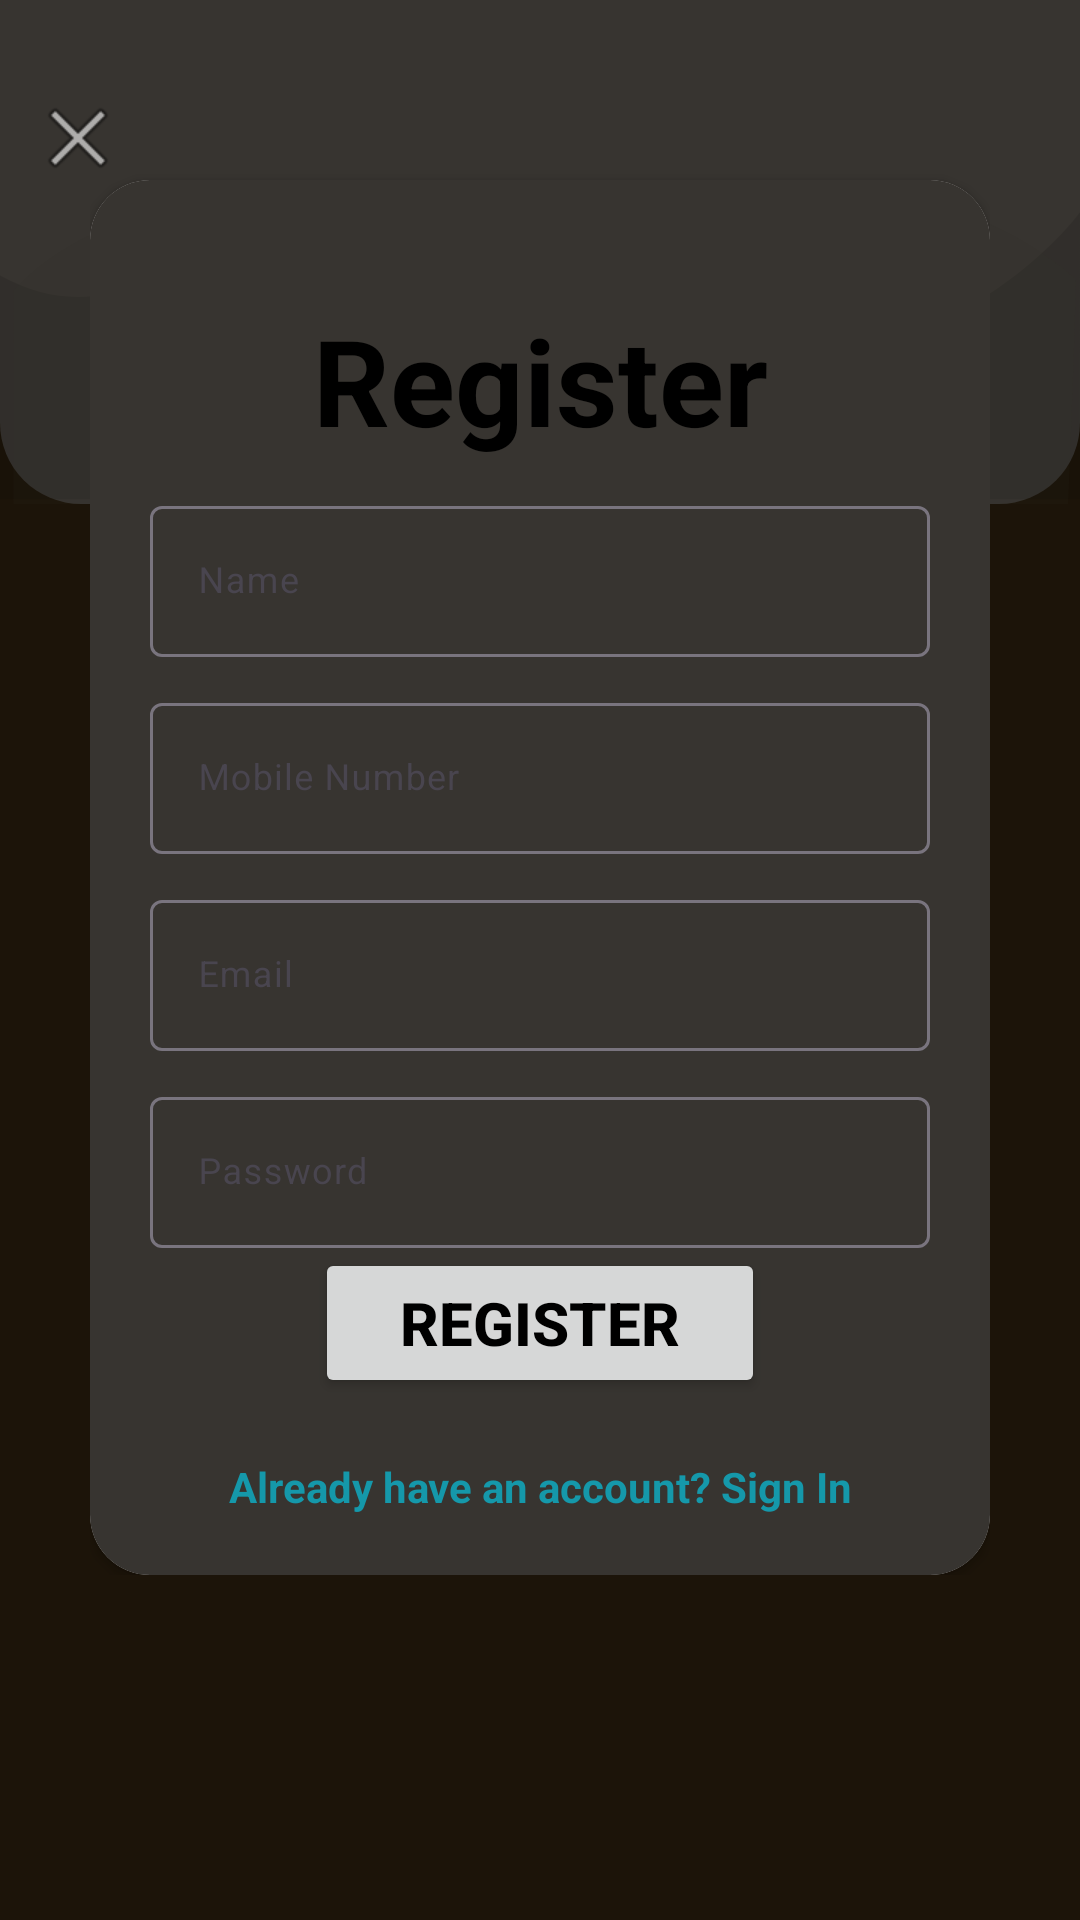

Produce the Android XML layout that renders to this screen, including the resource entries it uses.
<!-- AndroidManifest.xml: application theme Theme.WineryGuideApp -->
<!-- res/layout/activity_login_page.xml -->
<?xml version="1.0" encoding="utf-8"?>
<androidx.constraintlayout.widget.ConstraintLayout xmlns:android="http://schemas.android.com/apk/res/android"
    xmlns:app="http://schemas.android.com/apk/res-auto"
    xmlns:tools="http://schemas.android.com/tools"
    android:layout_width="match_parent"
    android:layout_height="match_parent"
    tools:context=".loginPage">


    <androidx.constraintlayout.widget.Guideline
        android:id="@+id/guideline_horizental2"
        android:layout_width="wrap_content"
        android:layout_height="wrap_content"
        android:orientation="horizontal"
        app:layout_constraintGuide_begin="563dp" />

    <androidx.constraintlayout.widget.Guideline
        android:id="@+id/guideline_Vertical2"
        android:layout_width="wrap_content"
        android:layout_height="wrap_content"
        android:orientation="vertical"
        app:layout_constraintGuide_percent="0.1" />




    <RelativeLayout
        xmlns:android="http://schemas.android.com/apk/res/android"
        xmlns:app="http://schemas.android.com/apk/res-auto"
        xmlns:tools="http://schemas.android.com/tools"
        android:orientation="vertical"
        app:layout_constraintTop_toTopOf="parent"
        app:layout_constraintRight_toRightOf="parent"
        style="@style/loginParent"
        tools:context="com.appsnipp.loginsamples.LoginActivity"
        android:background="@color/winey"
        >

        <ScrollView
            style="@style/parent">

            <RelativeLayout
                style="@style/parent">


                <LinearLayout
                    android:layout_width="match_parent"
                    android:layout_height="match_parent"
                    android:layout_alignParentTop="true"
                    android:weightSum="12">

                    <LinearLayout
                        style="@style/parent"
                        android:background="@drawable/login_shape_bk"
                        android:orientation="vertical"
                        android:layout_weight="3">

                        <ImageView
                            android:id="@+id/backButton"
                            style="@style/parent"
                            android:background="@drawable/ic_login_bk"
                            android:contentDescription="login background" />

                    </LinearLayout>

                </LinearLayout>

                <LinearLayout
                    android:layout_width="match_parent"
                    android:layout_height="match_parent"
                    android:layout_alignParentTop="true"
                    android:orientation="vertical"
                    android:layout_marginTop="40dp"
                    android:layout_marginRight="30dp"
                    android:layout_marginLeft="30dp">



                    <include
                        android:visibility="gone"
                        android:id="@+id/logInLayout"
                        layout="@layout/activity_layout_login"/>

                    <include
                        android:id="@+id/registerLayout"
                        layout="@layout/activity_layout_register"/>

                    <include
                        android:id="@+id/changePassLayout"
                        android:visibility="gone"
                        layout="@layout/activity_change_pass"/>

                </LinearLayout>
                <ImageView
                    android:layout_width="wrap_content"
                    android:layout_height="wrap_content"
                    android:layout_alignParentLeft="true"
                    android:layout_alignParentTop="true"
                    android:layout_marginTop="30dp"
                    android:layout_marginLeft="10dp"
                    android:src="@android:drawable/ic_menu_close_clear_cancel" />
            </RelativeLayout>

        </ScrollView>

    </RelativeLayout>

</androidx.constraintlayout.widget.ConstraintLayout>
<!-- res/layout/activity_layout_login.xml (included above) -->
<?xml version="1.0" encoding="utf-8"?>
<androidx.constraintlayout.widget.ConstraintLayout xmlns:android="http://schemas.android.com/apk/res/android"
    xmlns:app="http://schemas.android.com/apk/res-auto"
    xmlns:tools="http://schemas.android.com/tools"
    android:layout_width="match_parent"
    android:layout_height="match_parent"
    tools:context=".layout_login">

    <androidx.constraintlayout.widget.Guideline
        android:id="@+id/guideline_horizental2"
        android:layout_width="wrap_content"
        android:layout_height="wrap_content"
        android:orientation="horizontal"
        app:layout_constraintGuide_begin="48dp" />

    <androidx.constraintlayout.widget.Guideline
        android:id="@+id/guideline_Vertical2"
        android:layout_width="wrap_content"
        android:layout_height="wrap_content"
        android:orientation="vertical"
        app:layout_constraintGuide_percent="0.1" />




    <androidx.cardview.widget.CardView
        android:id="@+id/logInCard"
        xmlns:android="http://schemas.android.com/apk/res/android"
        xmlns:app="http://schemas.android.com/apk/res-auto"
        style="@style/loginCard"
        app:cardCornerRadius="@dimen/loginCardRadius"
        android:elevation="5dp"
        android:layout_gravity="center"
        android:layout_marginTop="@dimen/loginViewsMargin"
        android:layout_marginBottom="@dimen/loginViewsMargin"
        android:background="@color/whiteCardColor"
        app:layout_constraintTop_toTopOf="@id/guideline_horizental2"
        app:layout_constraintRight_toRightOf="parent"
        >





        <LinearLayout
            style="@style/linearParent"
            android:layout_gravity="center"
            android:padding="@dimen/loginViewsMargin"
            android:background="@color/closeToBlack"
            >

            <TextView
                style="@style/headerTextPrimary"
                android:text="Login"
                android:layout_marginTop="@dimen/loginViewsMargin"
                android:textColor="@color/black"
                android:textSize="40dp"
                />

            <com.google.android.material.textfield.TextInputLayout
                android:id="@+id/textInputEmail"
                style="@style/parent"
                android:layout_marginTop="@dimen/loginViewsMargin">
                <EditText
                    android:id="@+id/emailLogin"
                    style="@style/modifiedEditText"
                    android:required="true"
                    android:inputType="textEmailAddress"
                   android:textColorHint="@color/white"
                    android:maxLines="1"
                    android:hint="@string/login_email_hint"
                    android:textColor="@color/white"/>
            </com.google.android.material.textfield.TextInputLayout>

            <com.google.android.material.textfield.TextInputLayout
                android:id="@+id/textInputPassword"
                style="@style/parent"
                android:layout_marginTop="@dimen/loginViewsMargin">
                <EditText
                    android:id="@+id/passwordLogin"
                    style="@style/modifiedEditText"
                    android:hint="@string/login_password_hint"
                    android:maxLines="1"
                    android:inputType="textPassword"
                    android:textColor="@color/white"/>
            </com.google.android.material.textfield.TextInputLayout>


            <Button
                android:id="@+id/Login"
                style="@style/loginButton"
                android:text="Continue"
                android:layout_gravity="center_horizontal"
                android:layout_marginTop="@dimen/loginViewsMargin"
                android:textColor="@color/black"
                android:textSize="20dp"
                android:background="@color/transparent"
                />

            <TextView
                android:id="@+id/toRegister"
                style="@style/parent"
                android:textAlignment="center"
                android:textStyle="bold"
                android:textColor="@color/darkblue"
                android:text="@string/login_signup_hint"
                android:onClick="viewRegisterClicked"
                android:layout_marginTop="@dimen/loginViewsMargin"/>


        </LinearLayout>
    </androidx.cardview.widget.CardView>

</androidx.constraintlayout.widget.ConstraintLayout>
<!-- res/layout/activity_layout_register.xml (included above) -->
<?xml version="1.0" encoding="utf-8"?>
<androidx.constraintlayout.widget.ConstraintLayout xmlns:android="http://schemas.android.com/apk/res/android"
    xmlns:app="http://schemas.android.com/apk/res-auto"
    xmlns:tools="http://schemas.android.com/tools"
    android:layout_width="match_parent"
    android:layout_height="match_parent"
    tools:context=".layout_register">


    <androidx.constraintlayout.widget.Guideline
        android:id="@+id/guideline_horizental2"
        android:layout_width="wrap_content"
        android:layout_height="wrap_content"
        android:orientation="horizontal"
        app:layout_constraintGuide_begin="48dp" />

    <androidx.constraintlayout.widget.Guideline
        android:id="@+id/guideline_Vertical2"
        android:layout_width="wrap_content"
        android:layout_height="wrap_content"
        android:orientation="vertical"
        app:layout_constraintGuide_percent="0.1" />


    <androidx.cardview.widget.CardView
        android:id="@+id/registerCard"
        xmlns:android="http://schemas.android.com/apk/res/android"
        xmlns:app="http://schemas.android.com/apk/res-auto"
        style="@style/loginCard"
        app:cardCornerRadius="@dimen/loginCardRadius"
        android:layout_gravity="center"
        android:layout_marginTop="@dimen/loginViewsMargin"
        android:layout_marginBottom="@dimen/loginViewsMargin"
        android:background="@color/closeToBlack"
        app:layout_constraintTop_toTopOf="parent"
        app:layout_constraintRight_toRightOf="parent"
        >

        <LinearLayout
            style="@style/linearParent"
            android:layout_gravity="center"
            android:padding="@dimen/loginViewsMargin"
            android:background="@color/closeToBlack"
            >

            <TextView
                style="@style/headerTextPrimary"
                android:text="@string/register"
                android:layout_marginTop="@dimen/loginViewsMargin"
                android:textColor="@color/black"
                android:textSize="40dp"
                />

            <com.google.android.material.textfield.TextInputLayout
                style="@style/parent"
                android:layout_marginTop="@dimen/signup_text_margin_top">
                <EditText
                    android:id="@+id/name"
                    style="@style/modifiedEditText"
                    android:inputType="text"
                    android:maxLines="1"
                    android:hint="Name"/>
            </com.google.android.material.textfield.TextInputLayout>

            <com.google.android.material.textfield.TextInputLayout
                style="@style/parent"
                android:layout_marginTop="@dimen/signup_text_margin_top">
                <EditText
                    android:id="@+id/phoneNumber"
                    style="@style/modifiedEditText"
                    android:inputType="text"
                    android:maxLines="1"
                    android:hint="Mobile Number"/>
            </com.google.android.material.textfield.TextInputLayout>

            <com.google.android.material.textfield.TextInputLayout
                style="@style/parent"
                android:layout_marginTop="@dimen/signup_text_margin_top">
                <EditText
                    android:id="@+id/email"
                    style="@style/modifiedEditText"
                    android:inputType="textEmailAddress"
                    android:maxLines="1"
                    android:hint="@string/login_email_hint"/>
            </com.google.android.material.textfield.TextInputLayout>

            <com.google.android.material.textfield.TextInputLayout
                style="@style/parent"
                android:layout_marginTop="@dimen/signup_text_margin_top">
                <EditText
                    android:id="@+id/password"
                    style="@style/modifiedEditText"
                    android:hint="@string/login_password_hint"
                    android:maxLines="1"
                    android:inputType="textPassword"/>
            </com.google.android.material.textfield.TextInputLayout>

            <Button
                android:id="@+id/Register"
                style="@style/loginButton"
                android:layout_gravity="center"
                android:text="Register"
                android:textColor="@color/black"
                android:textSize="20sp"
                android:layout_width="150dp"
                android:layout_height="50dp"
                />

            <TextView
                android:id="@+id/toLogIn"
                style="@style/parent"
                android:textAlignment="center"
                android:textStyle="bold"
                android:textColor="@color/darkblue"
                android:text="@string/signup_login_hint"
                android:layout_marginTop="@dimen/loginViewsMargin"/>

        </LinearLayout>
    </androidx.cardview.widget.CardView>

</androidx.constraintlayout.widget.ConstraintLayout>
<!-- res/layout/activity_change_pass.xml (included above) -->
<?xml version="1.0" encoding="utf-8"?>
<androidx.constraintlayout.widget.ConstraintLayout xmlns:android="http://schemas.android.com/apk/res/android"
    xmlns:app="http://schemas.android.com/apk/res-auto"
    xmlns:tools="http://schemas.android.com/tools"
    android:layout_width="match_parent"
    android:layout_height="match_parent"
    tools:context=".layout_register">


    <androidx.constraintlayout.widget.Guideline
        android:id="@+id/guideline_horizental2"
        android:layout_width="wrap_content"
        android:layout_height="wrap_content"
        android:orientation="horizontal"
        app:layout_constraintGuide_begin="48dp" />

    <androidx.constraintlayout.widget.Guideline
        android:id="@+id/guideline_Vertical2"
        android:layout_width="wrap_content"
        android:layout_height="wrap_content"
        android:orientation="vertical"
        app:layout_constraintGuide_percent="0.1" />


    <androidx.cardview.widget.CardView
        android:id="@+id/registerCard"
        xmlns:android="http://schemas.android.com/apk/res/android"
        xmlns:app="http://schemas.android.com/apk/res-auto"
        style="@style/loginCard"
        app:cardCornerRadius="@dimen/loginCardRadius"
        android:elevation="5dp"
        android:layout_gravity="center"
        android:layout_marginTop="@dimen/loginViewsMargin"
        android:layout_marginBottom="@dimen/loginViewsMargin"
        android:background="@color/closeToBlack"
        app:layout_constraintTop_toTopOf="parent"
        app:layout_constraintRight_toRightOf="parent"
        >

        <LinearLayout
            style="@style/linearParent"
            android:layout_gravity="center"
            android:padding="@dimen/loginViewsMargin"
            android:background="@color/closeToBlack"
            >

            <TextView
                style="@style/headerTextPrimary"
                android:text="Change Password"
                android:layout_marginTop="@dimen/loginViewsMargin"
                android:textColor="@color/black"
                android:textSize="40dp"
                />

            <com.google.android.material.textfield.TextInputLayout
                style="@style/parent"
                android:layout_marginTop="@dimen/signup_text_margin_top">
                <EditText
                    style="@style/modifiedEditText"
                    android:inputType="textEmailAddress"
                    android:maxLines="1"
                    android:hint="Email"/>
            </com.google.android.material.textfield.TextInputLayout>

            <com.google.android.material.textfield.TextInputLayout
                style="@style/parent"
                android:layout_marginTop="@dimen/signup_text_margin_top">
                <EditText
                    style="@style/modifiedEditText"
                    android:inputType="textVisiblePassword"
                    android:maxLines="1"
                    android:hint="New Password"/>
            </com.google.android.material.textfield.TextInputLayout>

            <com.google.android.material.textfield.TextInputLayout
                style="@style/parent"
                android:layout_marginTop="@dimen/signup_text_margin_top">
                <EditText
                    style="@style/modifiedEditText"
                    android:inputType="textVisiblePassword"
                    android:maxLines="1"
                    android:hint="Repeat Password"/>
            </com.google.android.material.textfield.TextInputLayout>



            <Button
                style="@style/loginButton"
                android:layout_gravity="center"
                android:text="Submit"
                android:textColor="@color/black"
                android:background="@color/transparent"
                android:textSize="20dp"
                />



        </LinearLayout>
    </androidx.cardview.widget.CardView>

</androidx.constraintlayout.widget.ConstraintLayout>
<!-- resources referenced by this layout -->
<resources>
  <color name="black">#FF000000</color>
  <color name="closeToBlack">#373430</color>
  <color name="darkblue">#1598AA</color>
  <color name="transparent">#00988F8F</color>
  <color name="white">#FFFFFFFF</color>
  <color name="whiteCardColor">#fff</color>
  <color name="winey">#1C1409</color>
  <dimen name="loginCardRadius">20dp</dimen>
  <dimen name="loginViewsMargin">20dp</dimen>
  <dimen name="signup_text_margin_top">10dp</dimen>
  <!-- drawable ic_login_bk (drawable) -->
  <vector xmlns:android="http://schemas.android.com/apk/res/android"
      android:width="425dp"
      android:height="168dp"
      android:viewportWidth="425.332"
      android:viewportHeight="168.0">
  
      <path
          android:pathData="M425.33,70.78S352.76,155.62 225.1,96.65 67.19,123.13 0,91.84L0,166.44L425.33,166.44Z"
          android:fillAlpha="0.1"
          android:fillColor="#000000"
          android:strokeAlpha="0.1"/>
      <path
          android:pathData="M5.22,97.18s57.02,-59.98 162.55,0c72.29,41.08 101.72,-2.45 155.4,-24.52 24.72,-10.16 64.44,-5.91 100.36,20.21 0.65,1.91 -2.77,75.13 -2.77,75.13L5.22,168Z"
          android:fillColor="#373430"
          android:strokeAlpha="0.1"
          android:fillAlpha="0.1"/>
  </vector>
  <!-- drawable login_shape_bk (drawable) -->
  <?xml version="1.0" encoding="utf-8"?>
  <shape xmlns:android="http://schemas.android.com/apk/res/android" android:shape="rectangle" >
      <corners
          android:bottomLeftRadius="27dp"
          android:bottomRightRadius="27dp"
          android:topLeftRadius="0dp"
          android:topRightRadius="0dp"
          />
      <solid
          android:color="#373430"
          />
      <size
          android:width="182dp"
          android:height="54dp"
          />
  </shape>
  <string name="login_email_hint">Email</string>
  <string name="login_password_hint">Password</string>
  <string name="login_signup_hint">Don\'t have an account? Sign Up</string>
  <string name="register">Register</string>
  <string name="signup_login_hint">Already have an account? Sign In</string>
  <style name="headerTextPrimary" parent="headerText">
          <item name="android:textColor">@color/primaryTextColor</item>
      </style>
  <style name="linearParent" parent="parent">
          <item name="android:orientation">vertical</item>
      </style>
  <style name="loginButton" parent="viewParent">
  
          <item name="android:textColor">@color/whiteTextColor</item>
          <item name="android:textStyle">bold</item>
      </style>
  <style name="loginCard" parent="parent" />
  <style name="loginParent" parent="parent">
          <item name="android:layout_height">match_parent</item>
          <item name="android:background">@color/loginBkColor</item>
          <item name="android:focusableInTouchMode">true</item>
      </style>
  <style name="modifiedEditText" parent="parent">
          <item name="android:textSize">@dimen/newsMoreTextSize</item>
          <item name="android:backgroundTint">@color/primaryTextColor</item>
      </style>
  <style name="parent">
          <item name="android:layout_width">match_parent</item>
          <item name="android:layout_height">wrap_content</item>
      </style>
  <style name="Theme.WineryGuideApp" parent="Base.Theme.WineryGuideApp" />
  <style name="headerText" parent="parent">
          <item name="android:textSize">@dimen/headerTextSize</item>
          <item name="android:textAlignment">center</item>
          <item name="android:textColor">@color/whiteTextColor</item>
          <item name="android:textStyle">bold</item>
      </style>
  <color name="primaryTextColor">#00a5ff</color>
  <style name="viewParent">
          <item name="android:layout_width">wrap_content</item>
          <item name="android:layout_height">wrap_content</item>
      </style>
  <color name="whiteTextColor">#fff</color>
  <color name="loginBkColor">#f0f0f0</color>
  <dimen name="newsMoreTextSize">12sp</dimen>
  <style name="Base.Theme.WineryGuideApp" parent="Theme.Material3.DayNight.NoActionBar">
          
          
  
      </style>
  <dimen name="headerTextSize">22sp</dimen>
</resources>
